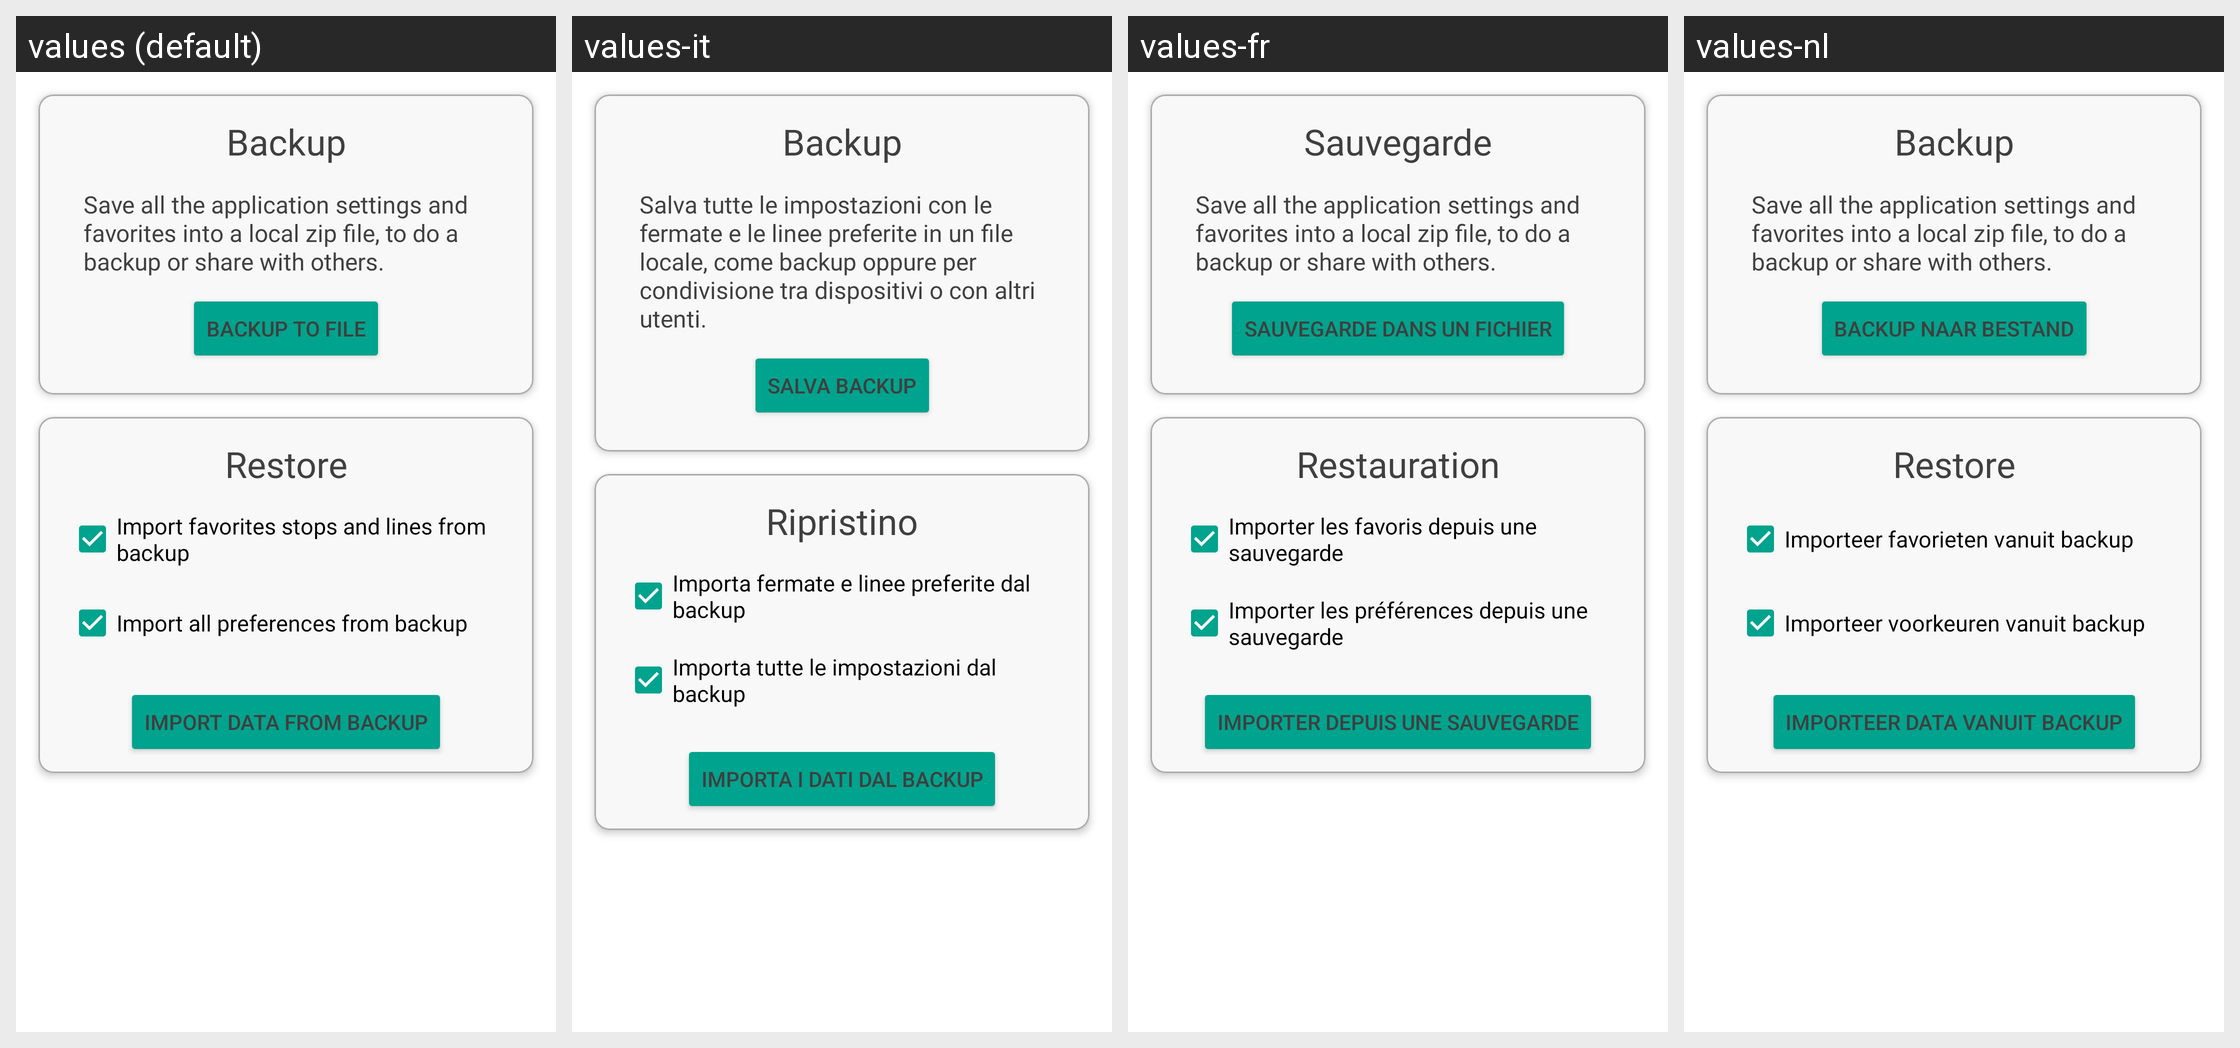

The same Android screen rendered under several of its app's locales, left to right. List the strings drawn on it with the default value and each locale's translation.
Android screen res/layout/fragment_backup.xml rendered under 4 locales, left to right: values (default), values-it, values-fr, values-nl. Device: Nexus 5 (rendered at 1080×1920; each locale shown at half size, 540×960, under a caption strip naming it); theme AppThemeDayNight.NoActionBar.
Other locales in the repository, not shown: values-pt.
Strings drawn on this screen, with the default value and each locale's value (text and hints the layout hard-codes, and strings that could not be matched under every locale, appear in the picture but are not listed):

backup_title
  values: Backup
  values-it: Backup
  values-fr: Sauvegarde
  values-nl: Backup  [not translated; the default value is used]

backup_description
  values: Save all the application settings and favorites into a local zip file, to do a backup or share with others.
  values-it: Salva tutte le impostazioni con le fermate e le linee preferite in un file locale, come backup oppure per condivisione tra dispositivi o con altri utenti.
  values-fr: Save all the application settings and favorites into a local zip file, to do a backup or share with others.  [not translated; the default value is used]
  values-nl: Save all the application settings and favorites into a local zip file, to do a backup or share with others.  [not translated; the default value is used]

btn_backup_message
  values: Backup to file
  values-it: Salva backup
  values-fr: Sauvegarde dans un fichier
  values-nl: Backup naar bestand

restore_title
  values: Restore
  values-it: Ripristino
  values-fr: Restauration
  values-nl: Restore  [not translated; the default value is used]

load_file_favorites
  values: Import favorites stops and lines from backup
  values-it: Importa fermate e linee preferite dal backup
  values-fr: Importer les favoris depuis une sauvegarde
  values-nl: Importeer favorieten vanuit backup

load_preferences
  values: Import all preferences from backup
  values-it: Importa tutte le impostazioni dal backup
  values-fr: Importer les préférences depuis une sauvegarde
  values-nl: Importeer voorkeuren vanuit backup

btn_load_backup_message
  values: Import data from backup
  values-it: Importa i dati dal backup
  values-fr: Importer depuis une sauvegarde
  values-nl: Importeer data vanuit backup
